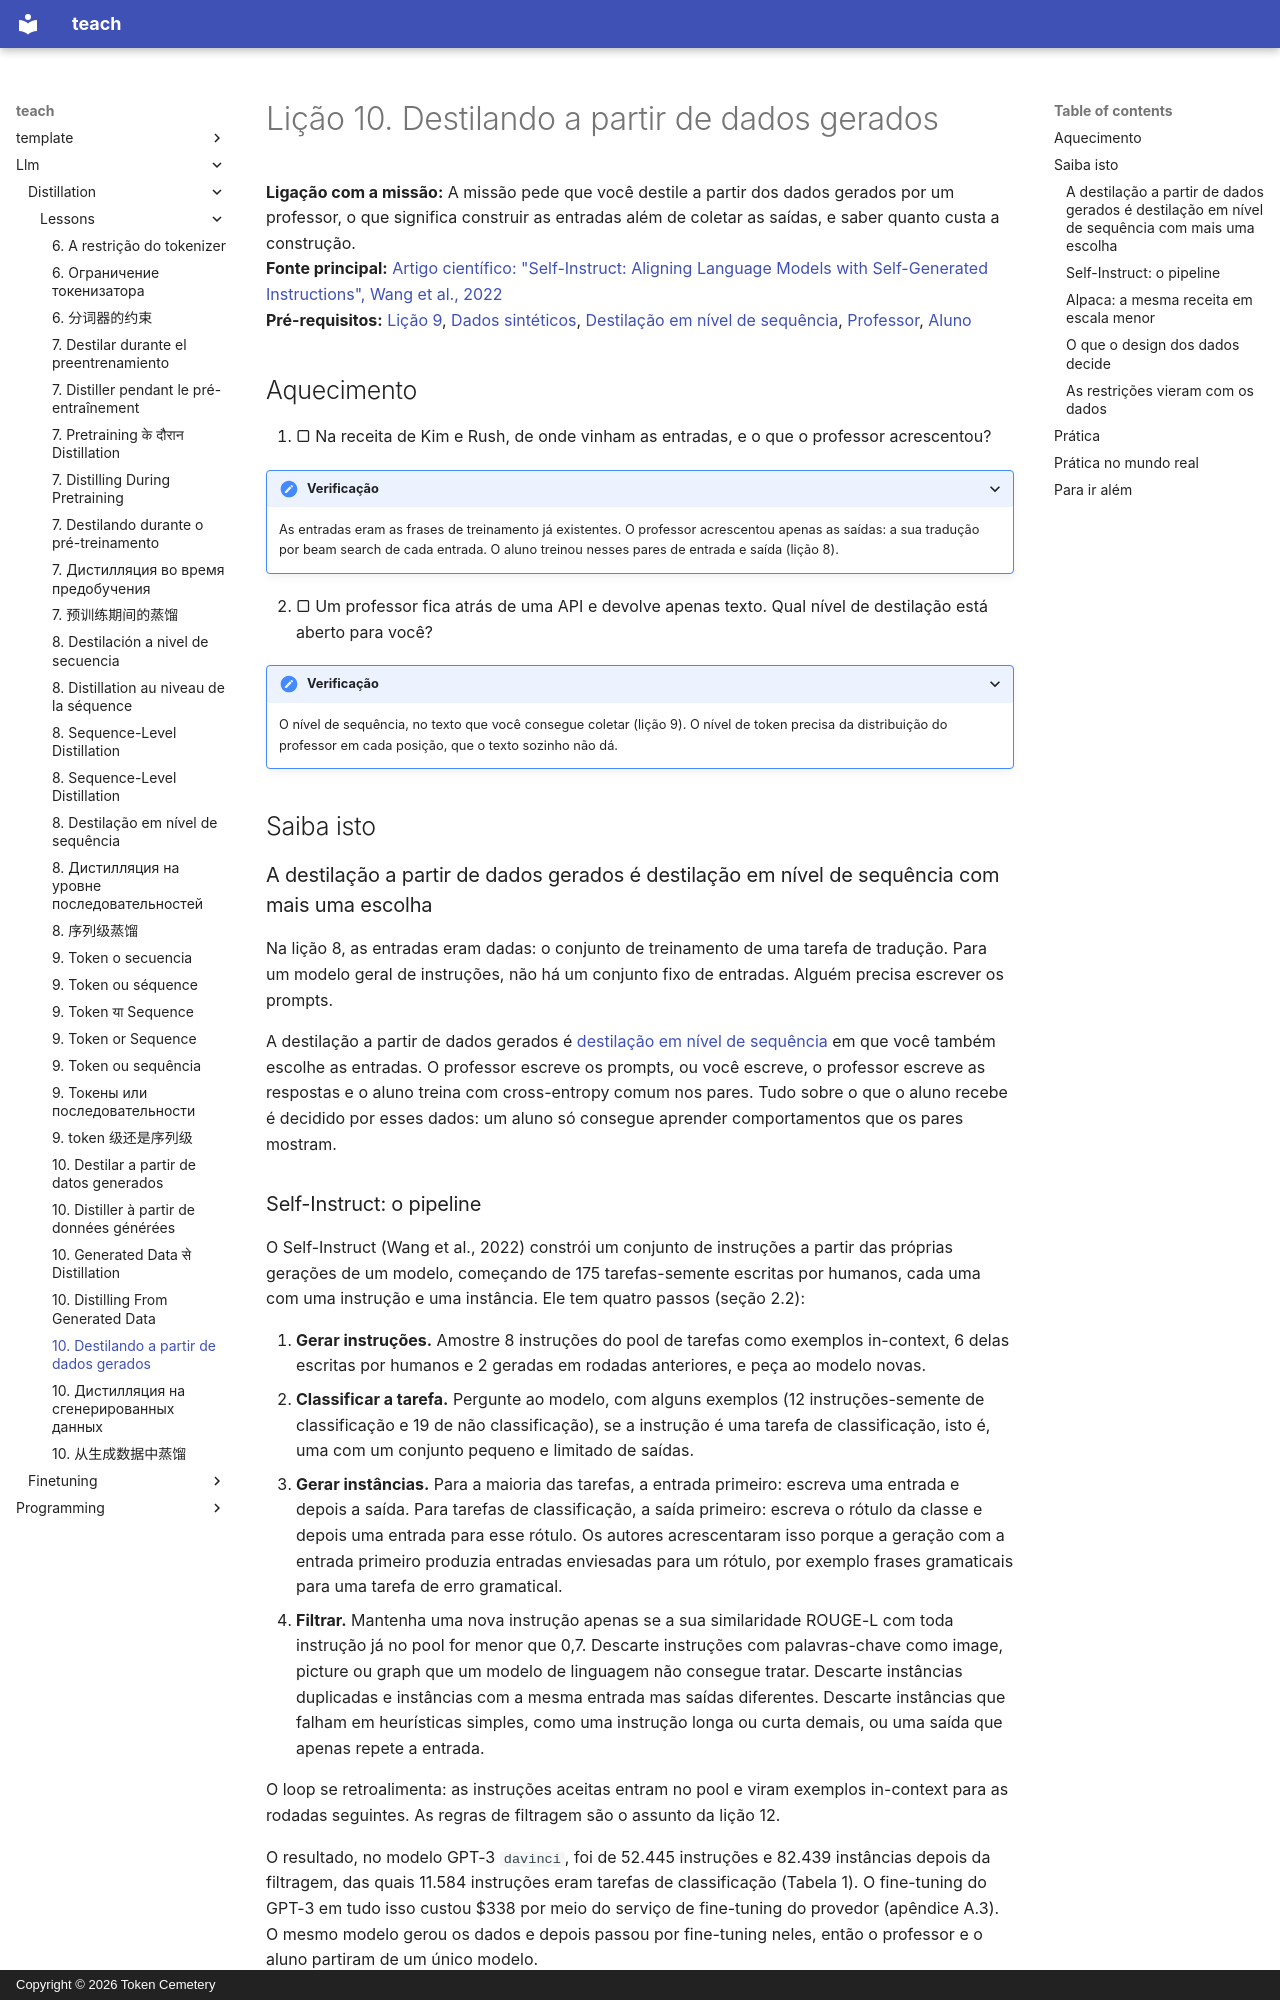

repository: TokenCemetery/teach · page: llm/distillation/lessons/0010-distilling-from-generated-data.pt/index.html · generator: mkdocs · copyright: Copyright © 2026 Token Cemetery

---
title: "10. Destilando a partir de dados gerados"
description: "Construir um conjunto de instruções a partir das gerações de um professor, como fizeram o Self-Instruct e o Alpaca"
type: lesson
---

# Lição 10. Destilando a partir de dados gerados

**Ligação com a missão:** A missão pede que você destile a partir dos dados gerados por um professor, o que significa construir as entradas além de coletar as saídas, e saber quanto custa a construção.
**Fonte principal:** [Artigo científico: "Self-Instruct: Aligning Language Models with Self-Generated Instructions", Wang et al., 2022](https://arxiv.org/abs/2212.10560)
**Pré-requisitos:** [Lição 9](0009-token-or-sequence.md), [Dados sintéticos](../GLOSSARY.md), [Destilação em nível de sequência](../GLOSSARY.md), [Professor](../GLOSSARY.md), [Aluno](../GLOSSARY.md)

## Aquecimento

1. ▢ Na receita de Kim e Rush, de onde vinham as entradas, e o que o professor acrescentou?

<details markdown="1"><summary>Verificação</summary>

As entradas eram as frases de treinamento já existentes. O professor acrescentou apenas as saídas: a sua tradução por beam search de cada entrada. O aluno treinou nesses pares de entrada e saída (lição 8).

</details>

2. ▢ Um professor fica atrás de uma API e devolve apenas texto. Qual nível de destilação está aberto para você?

<details markdown="1"><summary>Verificação</summary>

O nível de sequência, no texto que você consegue coletar (lição 9). O nível de token precisa da distribuição do professor em cada posição, que o texto sozinho não dá.

</details>

## Saiba isto

### A destilação a partir de dados gerados é destilação em nível de sequência com mais uma escolha

Na lição 8, as entradas eram dadas: o conjunto de treinamento de uma tarefa de tradução. Para um modelo geral de instruções, não há um conjunto fixo de entradas. Alguém precisa escrever os prompts.

A destilação a partir de dados gerados é [destilação em nível de sequência](../GLOSSARY.md) em que você também escolhe as entradas. O professor escreve os prompts, ou você escreve, o professor escreve as respostas e o aluno treina com cross-entropy comum nos pares. Tudo sobre o que o aluno recebe é decidido por esses dados: um aluno só consegue aprender comportamentos que os pares mostram.
